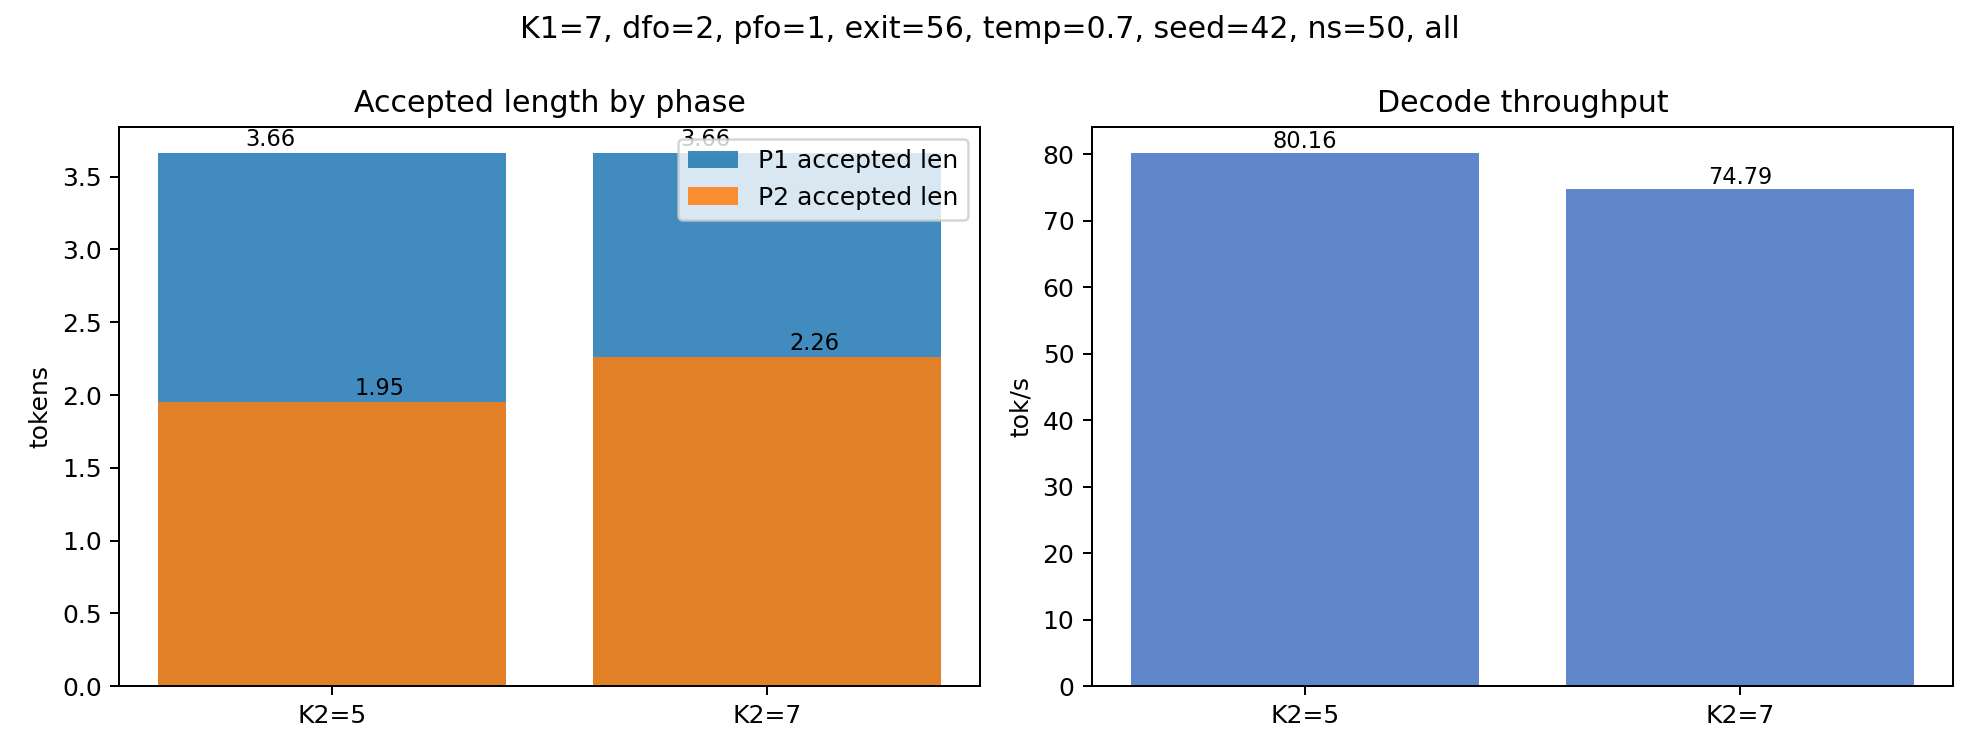

Values plotted in this chart, from the file beside it:
config, k, total_tps, decode_tps, avg_tok_step, accept, cache_hit, p1_hit, p2_hit, p1_len, p2_len, p1_ratio, p2_ratio, target_verify_ms, draft_ms
K1=7,K2=5,dfo=2,pfo=1, 12, 77.74, 80.16, 4.01, 0.43, 0.82, 0.604, 0.218, 3.66, 1.95, 0.523, 0.391, 45.07, 46.65
K1=7,K2=7,dfo=2,pfo=1, 14, 72.68, 74.79, 4.09, 0.44, 0.81, 0.587, 0.221, 3.66, 2.26, 0.523, 0.323, 47.45, 53.04
